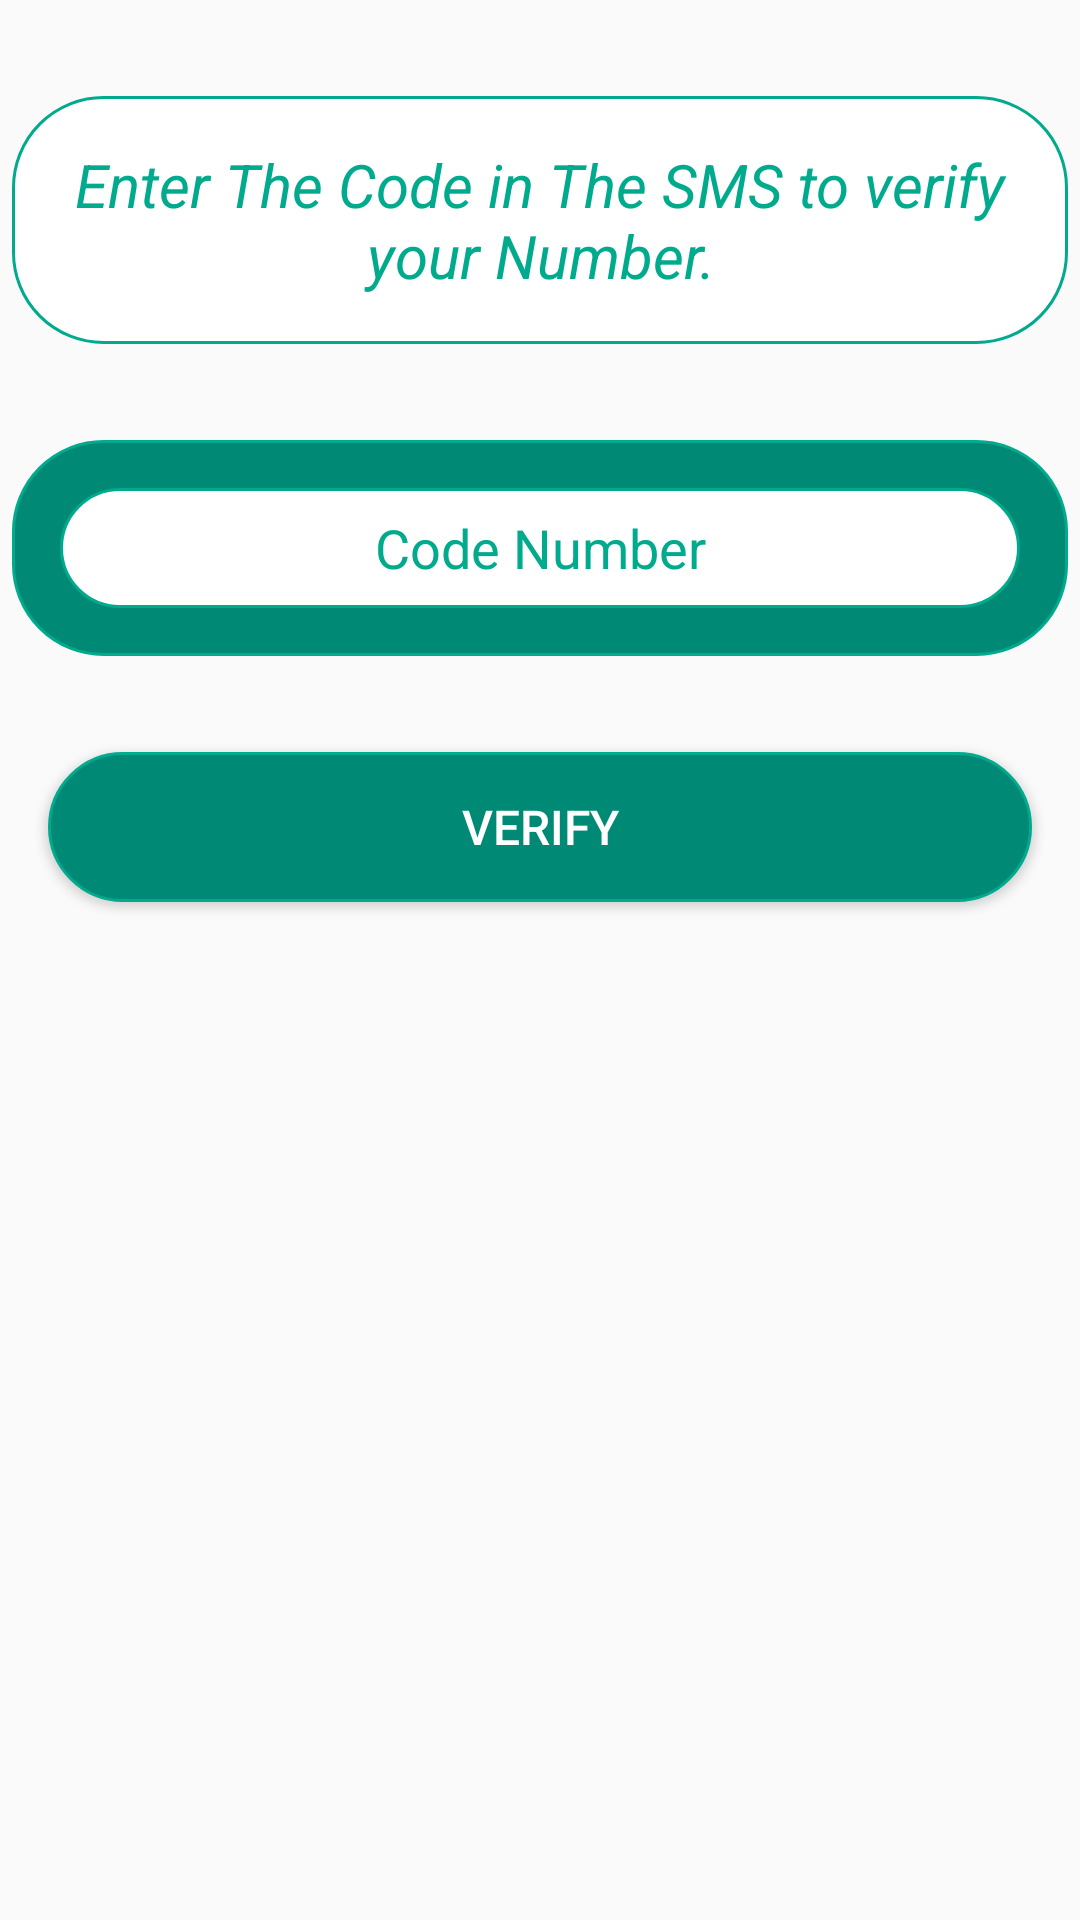

The Android layout XML behind this screen, and the referenced resources:
<!-- AndroidManifest.xml: activity theme AppTheme -->
<!-- res/layout/activity_verification.xml -->
<?xml version="1.0" encoding="utf-8"?>
<LinearLayout xmlns:android="http://schemas.android.com/apk/res/android"
    xmlns:app="http://schemas.android.com/apk/res-auto"
    xmlns:tools="http://schemas.android.com/tools"
    android:layout_width="match_parent"
    android:layout_height="match_parent"
    android:orientation="vertical"
    tools:context="com.example.mahmoudrawy.vibrant.Views.PhoneActivity">

    <TextView
        android:layout_width="wrap_content"
        android:layout_height="wrap_content"
        android:layout_marginLeft="4dp"
        android:layout_marginRight="4dp"
        android:layout_marginTop="32dp"
        android:background="@drawable/white_rounded_shap"
        android:gravity="center"
        android:padding="16dp"
        android:text="Enter The Code in The SMS to verify your Number."
        android:textColor="@color/colorPrimary"
        android:textSize="20sp"
        android:textStyle="italic" />

    <LinearLayout

        android:layout_width="match_parent"
        android:layout_height="wrap_content"
        android:layout_marginLeft="4dp"
        android:layout_marginRight="4dp"
        android:layout_marginTop="32dp"
        android:background="@drawable/solid_rounded_shap"

        android:orientation="vertical">

        <EditText
            android:id="@+id/ET_code"

            android:layout_width="match_parent"
            android:layout_height="40dp"
            android:layout_marginBottom="16dp"
            android:layout_marginLeft="16dp"
            android:layout_marginRight="16dp"
            android:layout_marginTop="16dp"
            android:background="@drawable/white_rounded_shap"
            android:gravity="center"
            android:hint="Code Number"
            android:inputType="number"
            android:textColor="@color/colorPrimary"
            android:textColorHint="@color/colorPrimary"


            />

    </LinearLayout>

    <Button
        android:id="@+id/BT_verify"
        android:layout_width="match_parent"
        android:layout_height="50dp"
        android:layout_marginBottom="16dp"
        android:layout_marginLeft="16dp"
        android:layout_marginRight="16dp"

        android:layout_marginTop="32dp"
        android:background="@drawable/solid_rounded_shap"
        android:text="Verify"
        android:textColor="@color/white_background"

        android:textSize="16sp" />
</LinearLayout>
<!-- resources referenced by this layout -->
<resources>
  <color name="colorPrimary">#00AA8D</color>
  <color name="white_background">#FFFFFF</color>
  <!-- drawable solid_rounded_shap (drawable) -->
  <?xml version="1.0" encoding="utf-8"?>
  <selector xmlns:android="http://schemas.android.com/apk/res/android">
      <item>
          <shape android:shape="rectangle">
              <solid android:color="@color/colorPrimaryDark"/>
              <corners android:radius="30dp" />
              <stroke
                  android:width="1dp"
                  android:color="@color/colorPrimary"
                  />
          </shape>
      </item>
  </selector>
  <!-- drawable white_rounded_shap (drawable) -->
  <?xml version="1.0" encoding="utf-8"?>
  <selector xmlns:android="http://schemas.android.com/apk/res/android">
      <item>
          <shape android:shape="rectangle">
              <solid android:color="@color/white_background"/>
              <corners android:radius="30dp" />
              <stroke
                  android:width="1dp"
                  android:color="@color/colorPrimary"
                  />
          </shape>
      </item>
  </selector>
  <style name="AppTheme" parent="Theme.AppCompat.Light.DarkActionBar">
          
          <item name="colorPrimary">@color/colorPrimary</item>
          <item name="colorPrimaryDark">@color/colorPrimaryDark</item>
          <item name="colorAccent">@color/colorAccent</item>
      </style>
  <color name="colorPrimaryDark">#008975</color>
  <color name="colorAccent">#00BF9A</color>
</resources>
